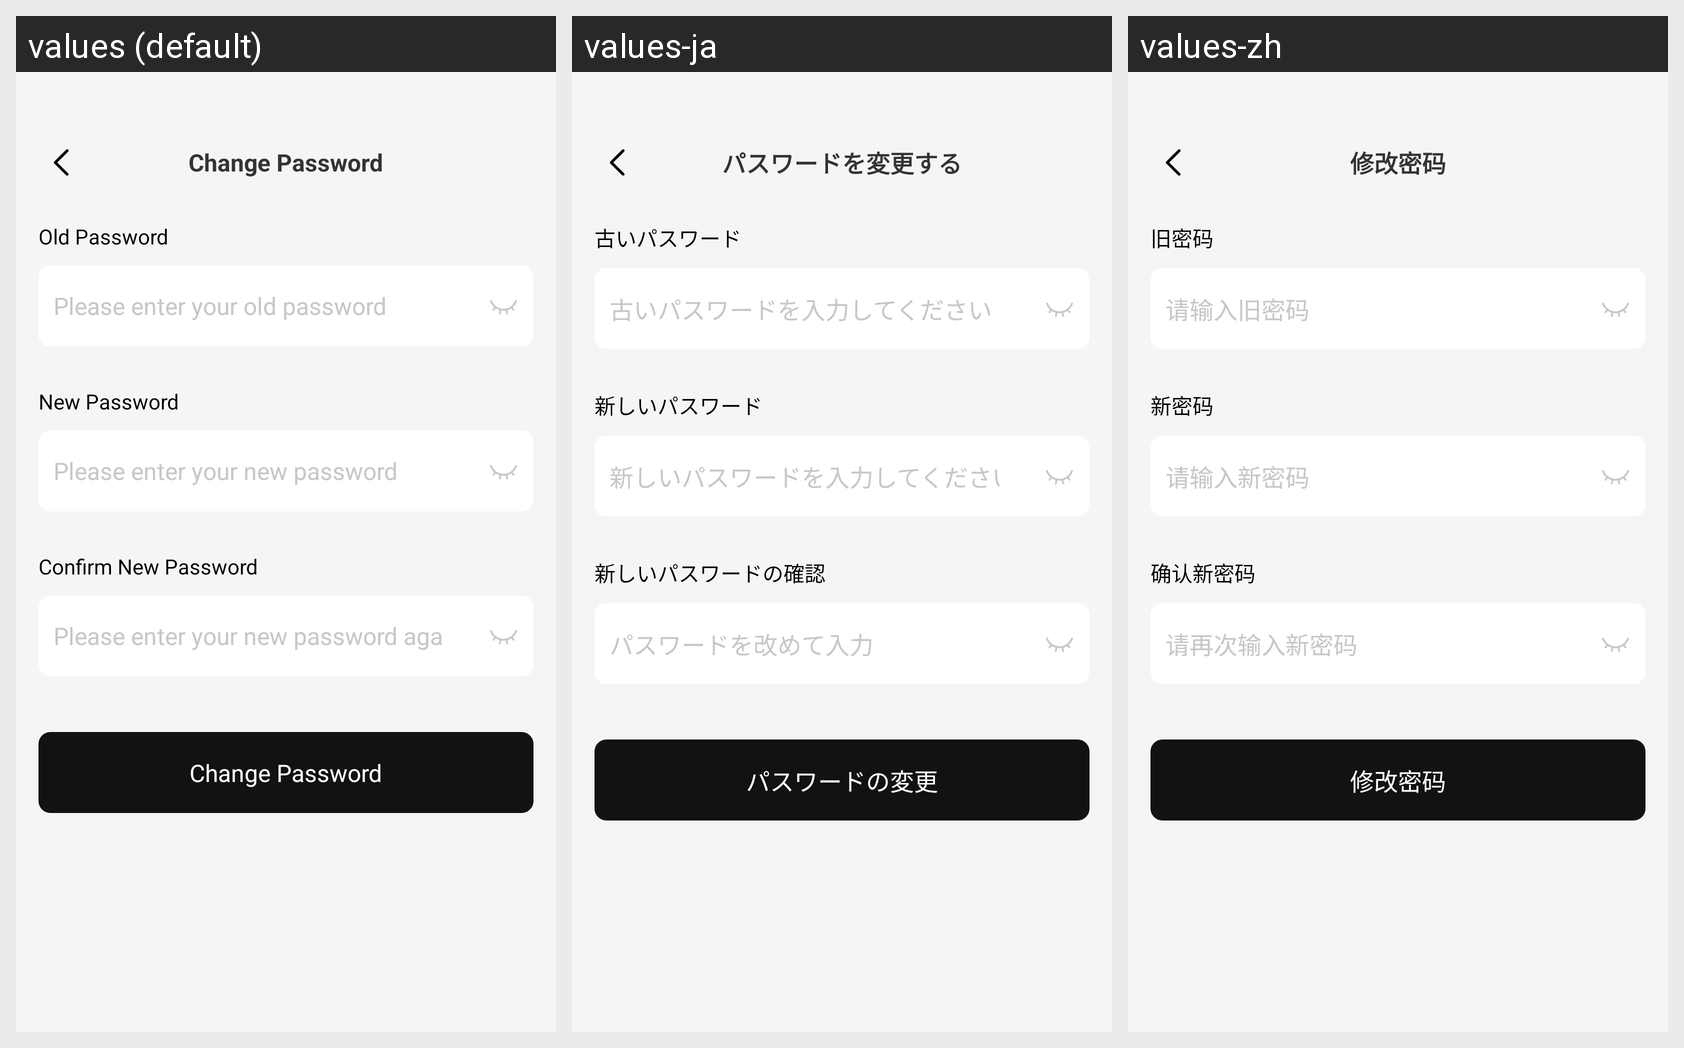

This grid shows one Android layout under several languages. Give, for every string resource on the screen, its name, the default text and each shown locale's text.
Android screen res/layout/activity_change_password.xml rendered under 3 locales, left to right: values (default), values-ja, values-zh. Device: Nexus 5 (rendered at 1080×1920; each locale shown at half size, 540×960, under a caption strip naming it); theme SplashTheme.
Strings drawn on this screen, with the default value and each locale's value (text and hints the layout hard-codes, and strings that could not be matched under every locale, appear in the picture but are not listed):

change_password_title_message
  values: Change Password
  values-ja: パスワードを変更する
  values-zh: 修改密码

change_password_old_message
  values: Old Password
  values-ja: 古いパスワード
  values-zh: 旧密码

change_password_old_hint_message
  values: Please enter your old password
  values-ja: 古いパスワードを入力してください
  values-zh: 请输入旧密码

change_password_new_message
  values: New Password
  values-ja: 新しいパスワード
  values-zh: 新密码

change_password_new_hint_message
  values: Please enter your new password
  values-ja: 新しいパスワードを入力してください
  values-zh: 请输入新密码

change_password_new_again_message
  values: Confirm New Password
  values-ja: 新しいパスワードの確認
  values-zh: 确认新密码

change_password_new_again_hint_message
  values: Please enter your new password again
  values-ja: パスワードを改めて入力
  values-zh: 请再次输入新密码

change_password_save_message
  values: Change Password
  values-ja: パスワードの変更
  values-zh: 修改密码
